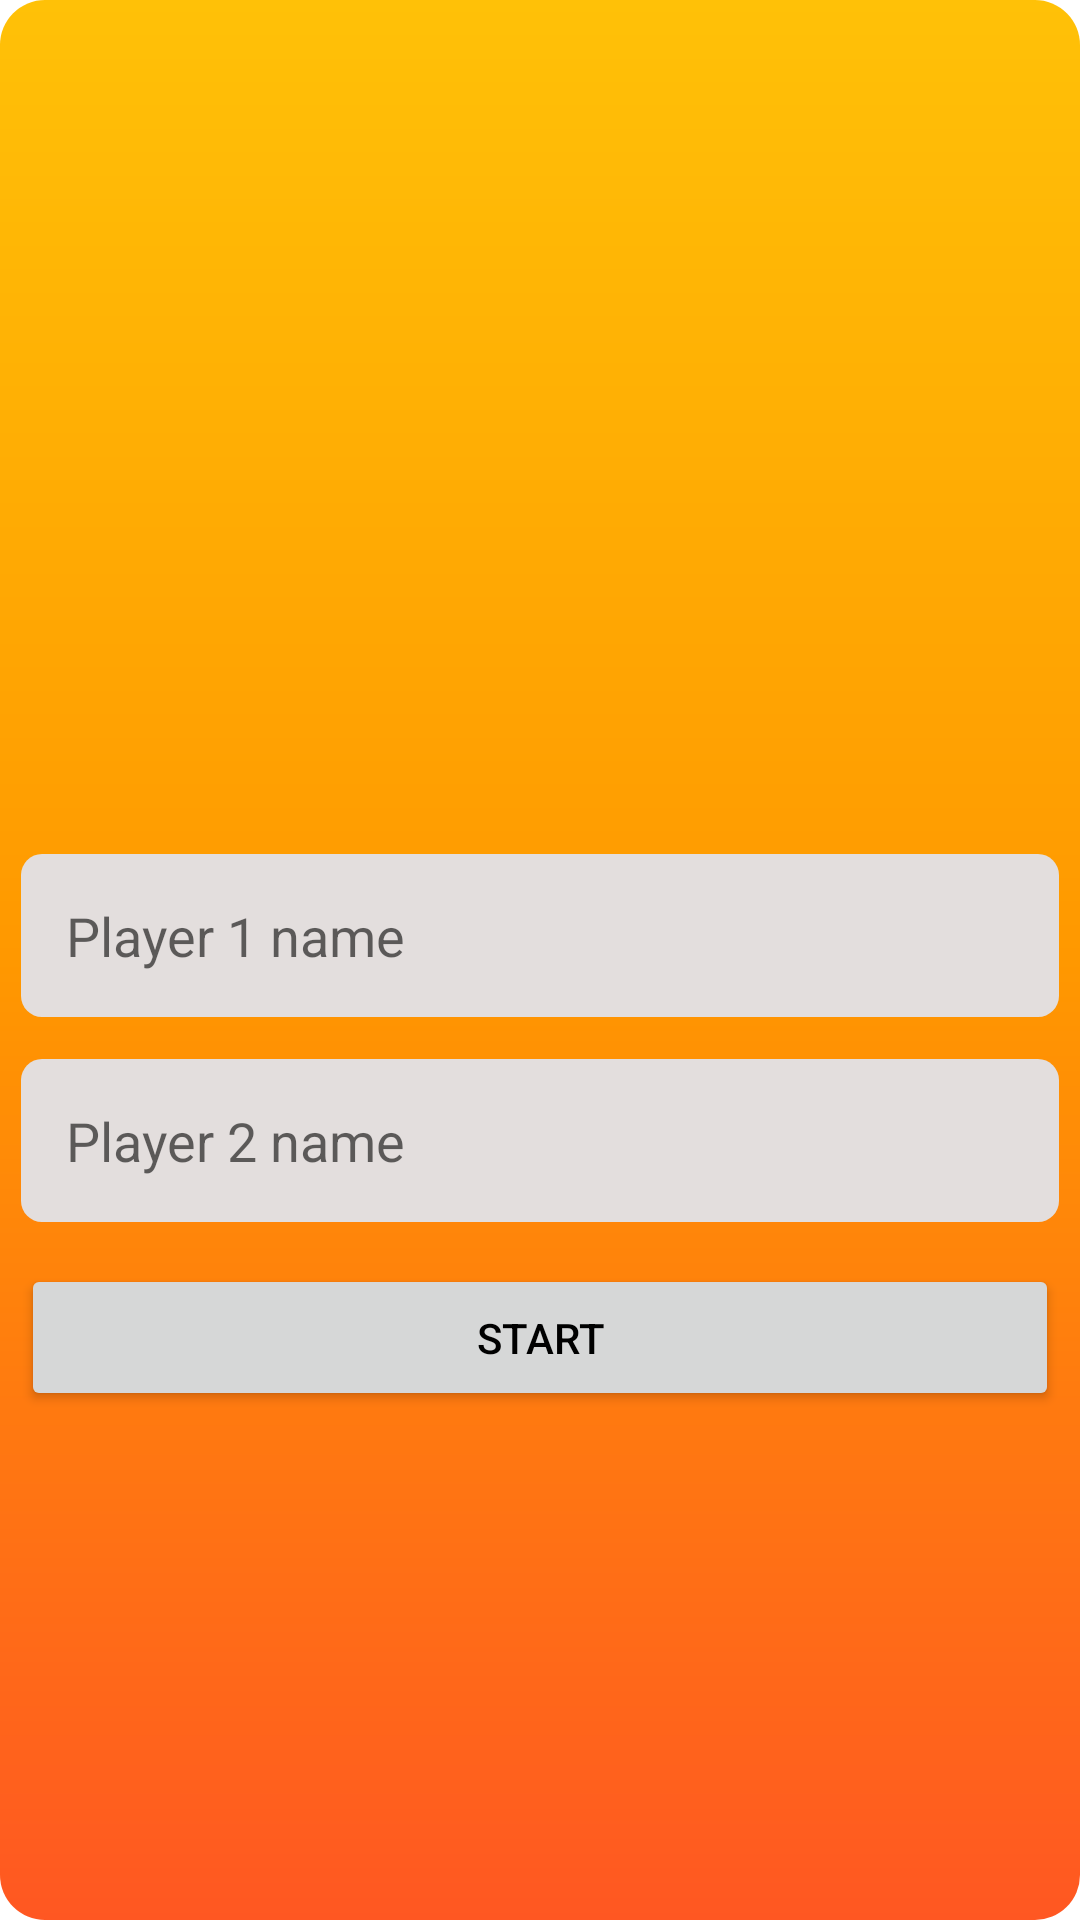

Produce the Android XML layout that renders to this screen, including the resource entries it uses.
<!-- AndroidManifest.xml: application theme Theme.TicTacToe_Etp -->
<!-- res/layout/activity_user_login.xml -->
<?xml version="1.0" encoding="utf-8"?>
<LinearLayout xmlns:android="http://schemas.android.com/apk/res/android"
    xmlns:tools="http://schemas.android.com/tools"
    android:layout_width="match_parent"
    android:layout_height="match_parent"
    android:background="@drawable/background_grad"
    android:layout_margin="7dp"
    android:orientation="vertical"
    android:gravity="center"
    tools:context=".UserLoginActivity">

    <ImageView
        android:layout_width="100dp"
        android:layout_height="100dp"
        android:src="@drawable/tic_tac_toe"
        android:layout_marginBottom="15dp"
        />
    <EditText
        android:id="@+id/pname1"
        android:layout_width="match_parent"
        android:layout_height="wrap_content"
        android:background="@drawable/input_dr"
        android:padding="15dp"
        android:layout_margin="7dp"
        android:hint="Player 1 name"/>
    <EditText
        android:id="@+id/pname2"
        android:layout_width="match_parent"
        android:layout_height="wrap_content"
        android:background="@drawable/input_dr"
        android:padding="15dp"
        android:layout_margin="7dp"
        android:hint="Player 2 name"/>
    <Button
        android:id="@+id/btnStart"
        android:layout_width="match_parent"
        android:layout_height="wrap_content"
        android:text="start"
        android:padding="15dp"
        android:textColor="@color/black"
        android:layout_margin="7dp"/>
</LinearLayout>
<!-- resources referenced by this layout -->
<resources>
  <color name="black">#FF000000</color>
  <!-- drawable background_grad (drawable) -->
  <?xml version="1.0" encoding="utf-8"?>
  <shape xmlns:android="http://schemas.android.com/apk/res/android">
      <corners android:radius="15dp"/>
      <gradient android:startColor="#FF5722"
          android:centerColor="#FF9800"
          android:endColor="#FFC107"
          android:angle="90"/>
  </shape>
  <!-- drawable input_dr (drawable) -->
  <?xml version="1.0" encoding="utf-8"?>
  <shape xmlns:android="http://schemas.android.com/apk/res/android">
      <corners android:radius="7dp"/>
      <solid android:color="#E3DEDD"/>
  </shape>
  <style name="Theme.TicTacToe_Etp" parent="Theme.MaterialComponents.DayNight.DarkActionBar">
          <item name="colorPrimary">@color/yellowLight</item>
          <item name="colorPrimaryVariant">@color/yellowDark</item>
          <item name="colorOnPrimary">@color/white</item>
  
          
          <item name="colorSecondary">@color/teal_200</item>
          <item name="colorSecondaryVariant">@color/teal_700</item>
          <item name="colorOnSecondary">@color/black</item>
  
          
          <item name="android:statusBarColor">?attr/colorPrimaryVariant</item>
      </style>
  <color name="yellowLight">#EDDD5A</color>
  <color name="yellowDark">#EAD519</color>
  <color name="white">#FFFFFFFF</color>
  <color name="teal_200">#FF03DAC5</color>
  <color name="teal_700">#FF018786</color>
</resources>
